Labelled photos from "pics", an image-classification folder in jgmeyerucsd/drug-class. The possible labels are: anti-infective, anti-inflammatory, antineoplastic, cardio, cns, dermatologic, gastrointestinal, hematologic, lipid regulating, reproductive control, respiratory system, urological.

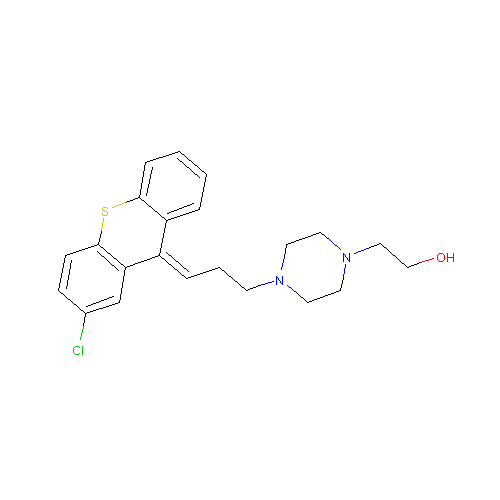
Label: cns

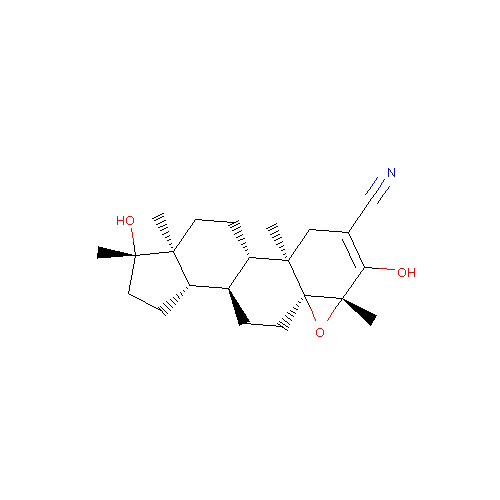
Label: reproductive control

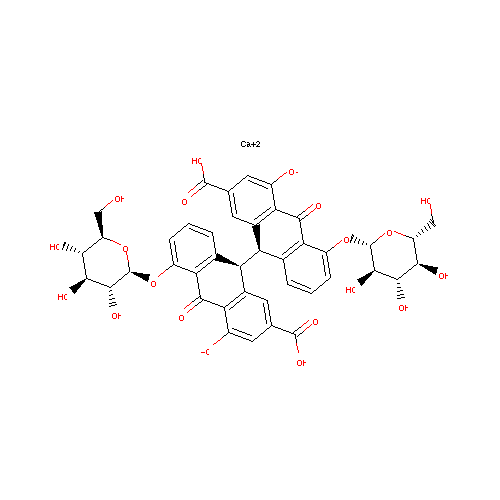
Label: gastrointestinal

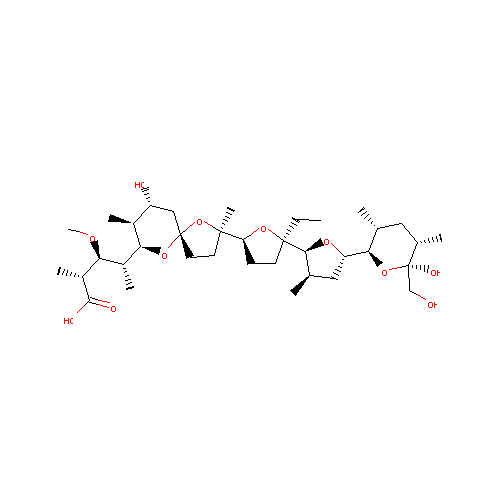
Label: anti-infective

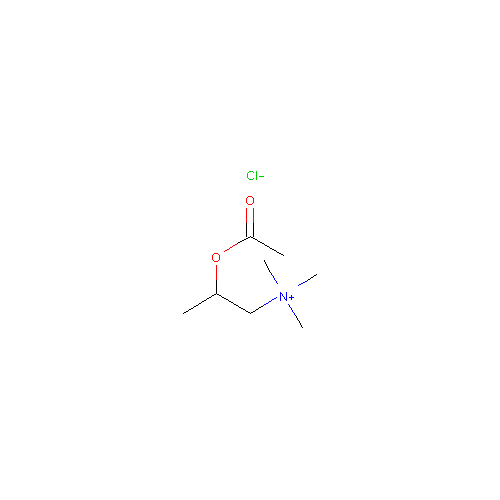
Label: respiratory system

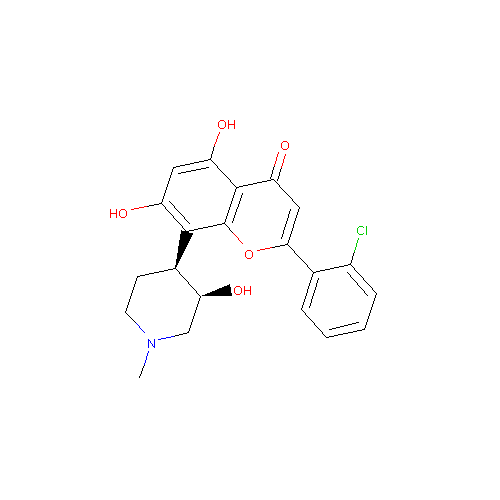
Label: antineoplastic
